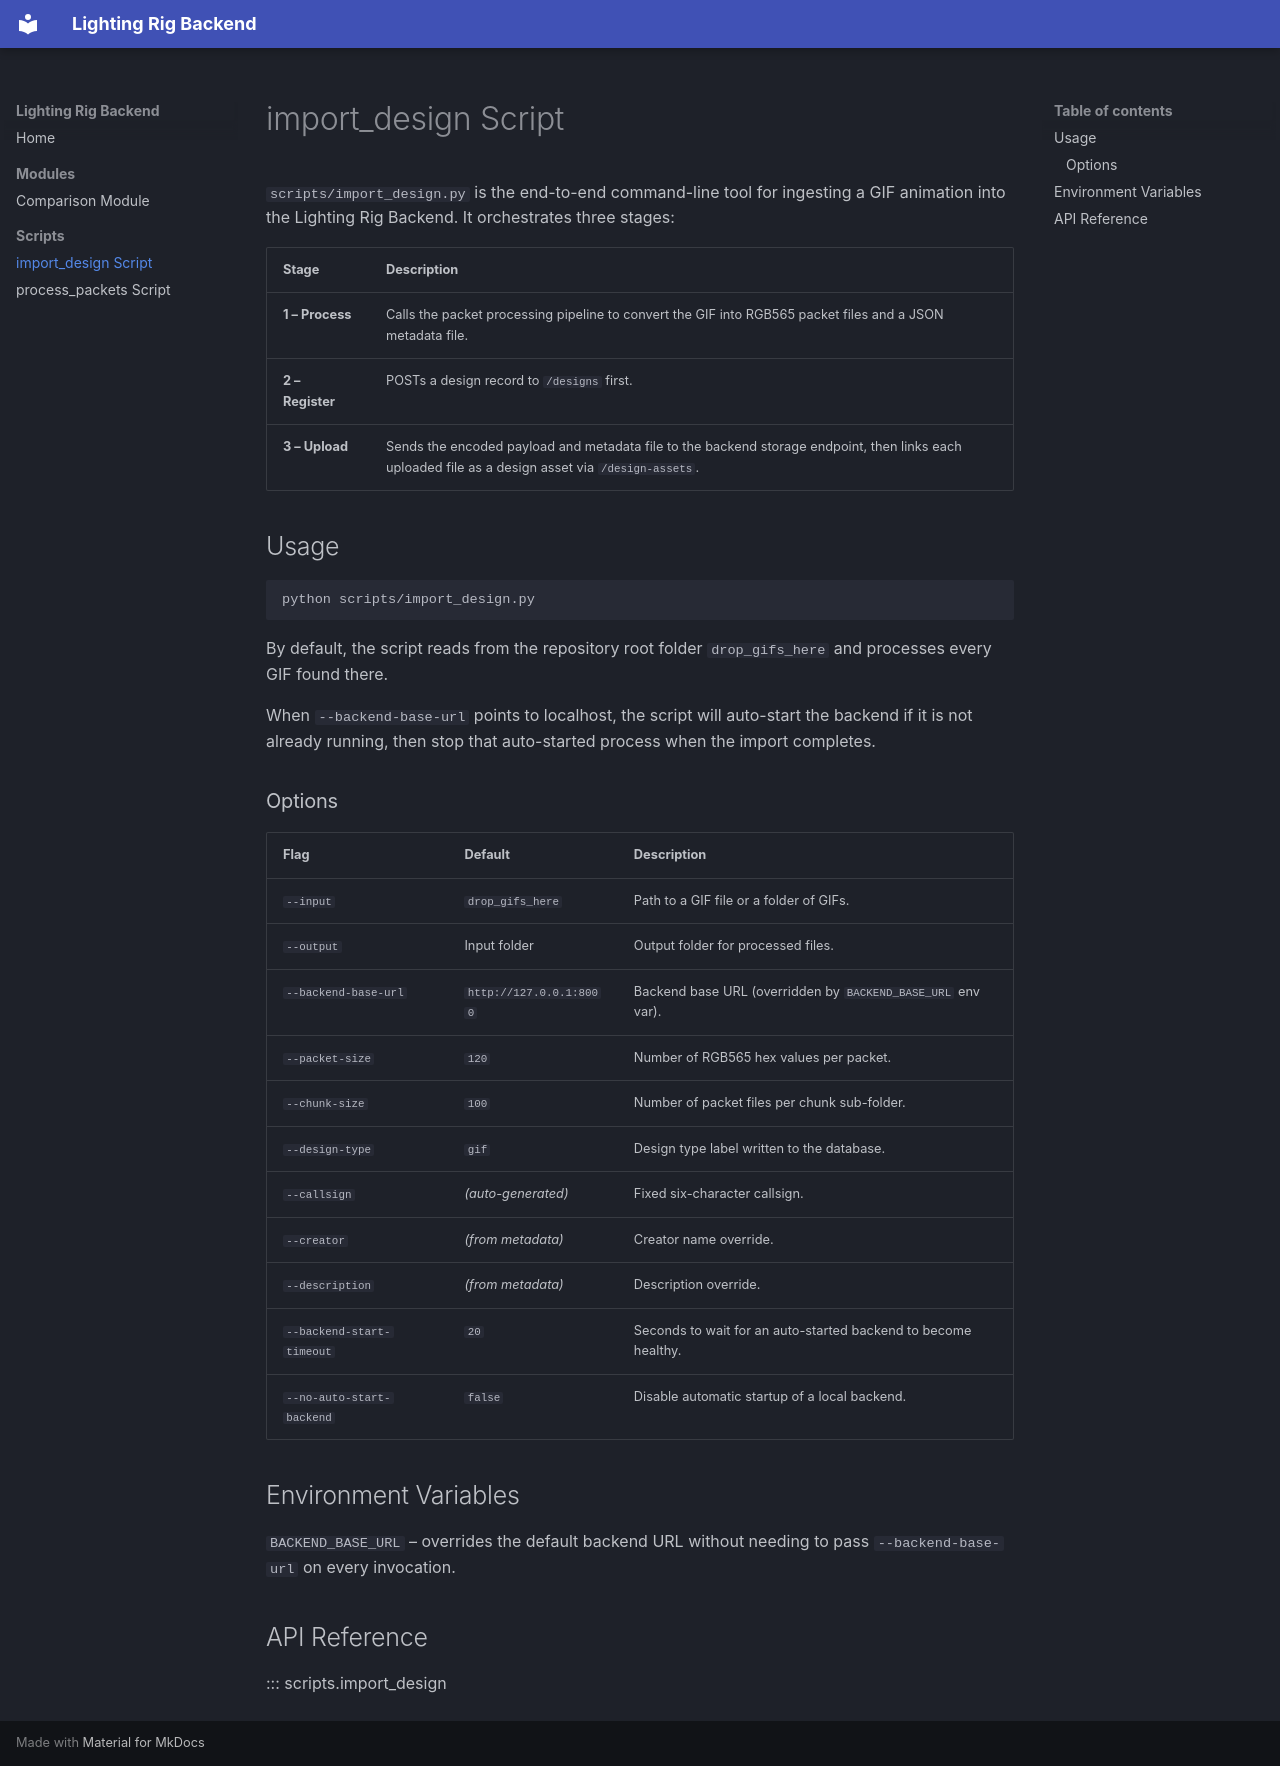

repository: D00E/Lighting_Rig_Backend · page: scripts/import_design/index.html · generator: mkdocs

# import_design Script

`scripts/import_design.py` is the end-to-end command-line tool for ingesting a
GIF animation into the Lighting Rig Backend. It orchestrates three stages:

| Stage | Description |
|-------|-------------|
| **1 – Process** | Calls the packet processing pipeline to convert the GIF into RGB565 packet files and a JSON metadata file. |
| **2 – Register** | POSTs a design record to `/designs` first. |
| **3 – Upload** | Sends the encoded payload and metadata file to the backend storage endpoint, then links each uploaded file as a design asset via `/design-assets`. |

## Usage

```bash
python scripts/import_design.py
```

By default, the script reads from the repository root folder
`drop_gifs_here` and processes every GIF found there.

When `--backend-base-url` points to localhost, the script will auto-start the
backend if it is not already running, then stop that auto-started process when
the import completes.

### Options

| Flag | Default | Description |
|------|---------|-------------|
| `--input` | `drop_gifs_here` | Path to a GIF file or a folder of GIFs. |
| `--output` | Input folder | Output folder for processed files. |
| `--backend-base-url` | `http://127.0.0.1:8000` | Backend base URL (overridden by `BACKEND_BASE_URL` env var). |
| `--packet-size` | `120` | Number of RGB565 hex values per packet. |
| `--chunk-size` | `100` | Number of packet files per chunk sub-folder. |
| `--design-type` | `gif` | Design type label written to the database. |
| `--callsign` | *(auto-generated)* | Fixed six-character callsign. |
| `--creator` | *(from metadata)* | Creator name override. |
| `--description` | *(from metadata)* | Description override. |
| `--backend-start-timeout` | `20` | Seconds to wait for an auto-started backend to become healthy. |
| `--no-auto-start-backend` | `false` | Disable automatic startup of a local backend. |

## Environment Variables

`BACKEND_BASE_URL` – overrides the default backend URL without needing to pass
`--backend-base-url` on every invocation.

## API Reference

::: scripts.import_design
